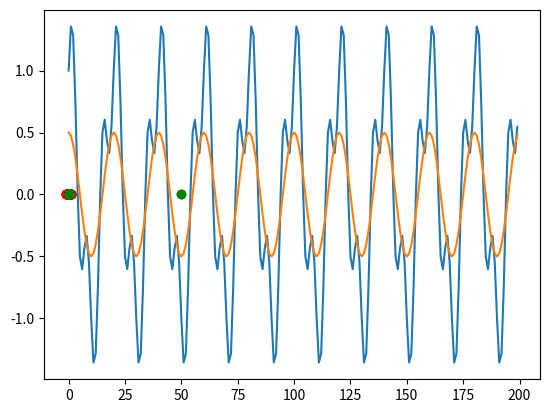

The script that saved this image: (Note: this script raises an exception after producing the figure.)
import numpy as np
import matplotlib.pyplot as plt
import cmath
N = 100 # you can change this
W = np.zeros((N,N),dtype=complex) 
for k in range(N):
    for n in range(N):
        W[k,n] = cmath.exp(2j* cmath.pi * k*n/N )
w = 4
x = np.array([cmath.cos(2*cmath.pi *w *n /N) for n in range(N)])

X = [t.real for t in x]
Y = [t.imag for t in x]
plt.scatter(X,Y, color='red')

X = [t.real for t in W@x]
Y = [t.imag for t in W@x]
plt.scatter(X,Y, color='green')
plt.show()



W_inv =np.linalg.inv(W) # orthogonal matrices have det(A) = 1 or -1, so technically the inverse could be used if it is known whether det(A) is positive or negative...
W_tran = W.transpose()
W_hat =W
for i in range(N):
    W_hat[i] = W[i]/np.linalg.norm(W[i])
W_hat == W




    


def filter(W, x, filt):
   return np.linalg.inv(W)@(W@x * filt)

#filter(W,x,x<0.5)


    

N = 200 # you can change the parameters
w1 = 10
w2 = 30
xmix = np.cos(2*np.pi*w1*k/N) + 0.5*np.sin(2*np.pi*w2*k/N)

x = np.array([np.cos(2*np.pi*w1*k/N) + 0.5*np.sin(2*np.pi*w2*k/N)
             for k in range(N)])
            

W = np.zeros((N, N), dtype=complex)
for k in range(N):
    for n in range(N):
        W[k, n] = cmath.exp(2j * cmath.pi * k*n/N)

my_filter = [False for i in range(len(x))]
my_filter[10] = True
xmix_single_freq = filter(W,x,my_filter)
# verify by plotting
plt.plot(x)
plt.plot(xmix_single_freq)

import IPython.display as ipd

sr = 4000 # sample rate
T = 1.0    # seconds
t = np.linspace(0, T, int(T*sr), endpoint=False) # time variable
x = 0.5*np.sin(2*np.pi*440*t) + 0.25*np.cos(2*np.pi*587*t) # roughly A and C#


ipd.Audio(x, rate=sr) # listen to the input. Do not overuse during the exercise session and use a low volume :)

W = np.zeros((sr, sr), dtype=complex)
for k in range(sr):
    for n in range(sr):
        W[k, n] = cmath.exp(2j * cmath.pi * k*n/sr)


fltr = [False for _ in range(sr)]
fltr[440] = True
x_sep = filter(W, x, fltr)


ipd.Audio(x_sep, rate=sr)